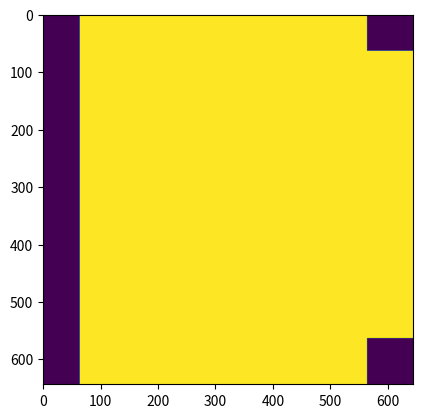

Python code for this plot:
import numpy as np

def create_anatomy(ana_partition_matrix, **kwargs):
    nums = [kwargs[key] for key in kwargs]
    labels = list(kwargs.keys())
    
    # Labels the indexes in anatomy_matrix with the associated areas.
    indexes = [0] + [sum(nums[:i+1]) for i in range(len(nums))]
    labels_indexes = dict()
    for i in range(len(labels)):
        labels_indexes[labels[i]] = indexes[i+1]
    
    # Map anatomy_matrix to partition matrix
    anatomy_matrix = np.zeros((max(indexes), max(indexes)))
    for i in range(len(indexes)):
        for j in range(len(indexes)):
            if i < len(indexes)-1 and j < len(indexes)-1:
                anatomy_matrix[indexes[i]:indexes[i+1], indexes[j]:indexes[j+1]] = ana_partition_matrix[i, j]

    return anatomy_matrix, labels_indexes

def create_types(num_neurons):
    types_matrix = np.random.uniform(0,1, (num_neurons, num_neurons))
    excite_inhib_sep = np.random.randn()
    types_matrix[types_matrix >= excite_inhib_sep] = 1
    types_matrix[types_matrix < excite_inhib_sep] = 0
    return types_matrix

ana_partition_matrix = np.array([
    [0, 1, 0, 0, 0, 0],
    [0, 1, 1, 1, 1, 1],
    [0, 1, 0, 0, 0, 0],
    [0, 1, 0, 0, 0, 0],
    [0, 1, 0, 0, 0, 0],
    [0, 1, 0, 0, 0, 0]
])

num_neurons = 644 # 64 for sensory, 500 for brain, 
anatomy_matrix, anatomy_labels  = create_anatomy(ana_partition_matrix,     
                                                            sensory = 64,
                                                            brain = 500, 
                                                            class1 = 20, 
                                                            class2 = 20, 
                                                            class3 = 20, 
                                                            class4 = 20)
types_matrix = create_types(num_neurons)

ensemble_range = {
    "u": (-70e-3, 5e-3), # Normal dist (mean, std)
    "u_rest": (-70e-3, 5e-3), # Normal dist (mean, std)
    "r_m": (1e6, 1000e6), # log10uniform sampling
    "tau_m": (5e-3, 200e-3), # Uniform dist (low, high)
    "u_threshold": (-50e-3, -40e-3), # Uniform dist (low, high)
    "u_reset": (-46e-3, -60e-3), # Uniform dist (low, high)
    "sharpness": (2e-3, 0.5e-3), # Normal dist (mean, std)
    "tau_w": (30e-3 , 100e-3), # Uniform dist (low, high)
    "a": (-1e-9, 1e-9), # Uniform dist (low, high)
    "b": (5e-12, 60e-12) # Uniform dist (low, high)
}
syn_ranges = {
    "tau_syn": (5e-3, 0.5e-3), # Normal dist (mean, std)
    "E_syn_inhib": (-90e-3, -60e-3), # Uniform dist (low, high)
    "E_syn_excite": (-20, 30), # Uniform dist (low, high)
    "g_syn_constant": (4e-3, 4e-13) # log10uniform sampling
}

weights_ranges = {
    "anatomy": anatomy_matrix,
    "types": types_matrix,
    "w": (0.3, 0.3), # Normal dist (mean, std)
    "w_max": (1, 10), # Uniform dist (low, high)
    "tau_LTP": (5e-3, 200e-3), # uniform dist (low, high)
    "tau_LTD": (5e-3, 200e-3), # uniform dist (low, high)
    "tau_LTP_slow": (500e-3, 2000e-3), # Uniform dist (low, high)
    "A": (1e-3, 1), # Log10Uniform
    "beta": (1e-3, 1), # Log10Uniform
    "w_p": (0.5, 0.3), # Normal dist (mean, std)
    "P": (1e-3, 10), # Log10Uniform
    "tau_cons": (800, 1400), # Uniform
    "transmitter_constants": (1e-5, 1e-2), # Log10Uniform
    "tau_hom": (800, 1400), # Uniform
    "tau_ht": (10e-3, 1000e-3), # Log10Uniform 
    "eta": (1e-3, 5), # Log10Uniform
    "gamma": (0, 5), # Uniform
    "tau_H": (5, 20) # Uniform
    }

def SMC_template():
    return num_neurons, ensemble_range, syn_ranges, weights_ranges


if __name__ == "__main__":
    import matplotlib.pyplot as plt
    
    print(np.sum(anatomy_matrix))
    plt.imshow(anatomy_matrix)
    plt.show()